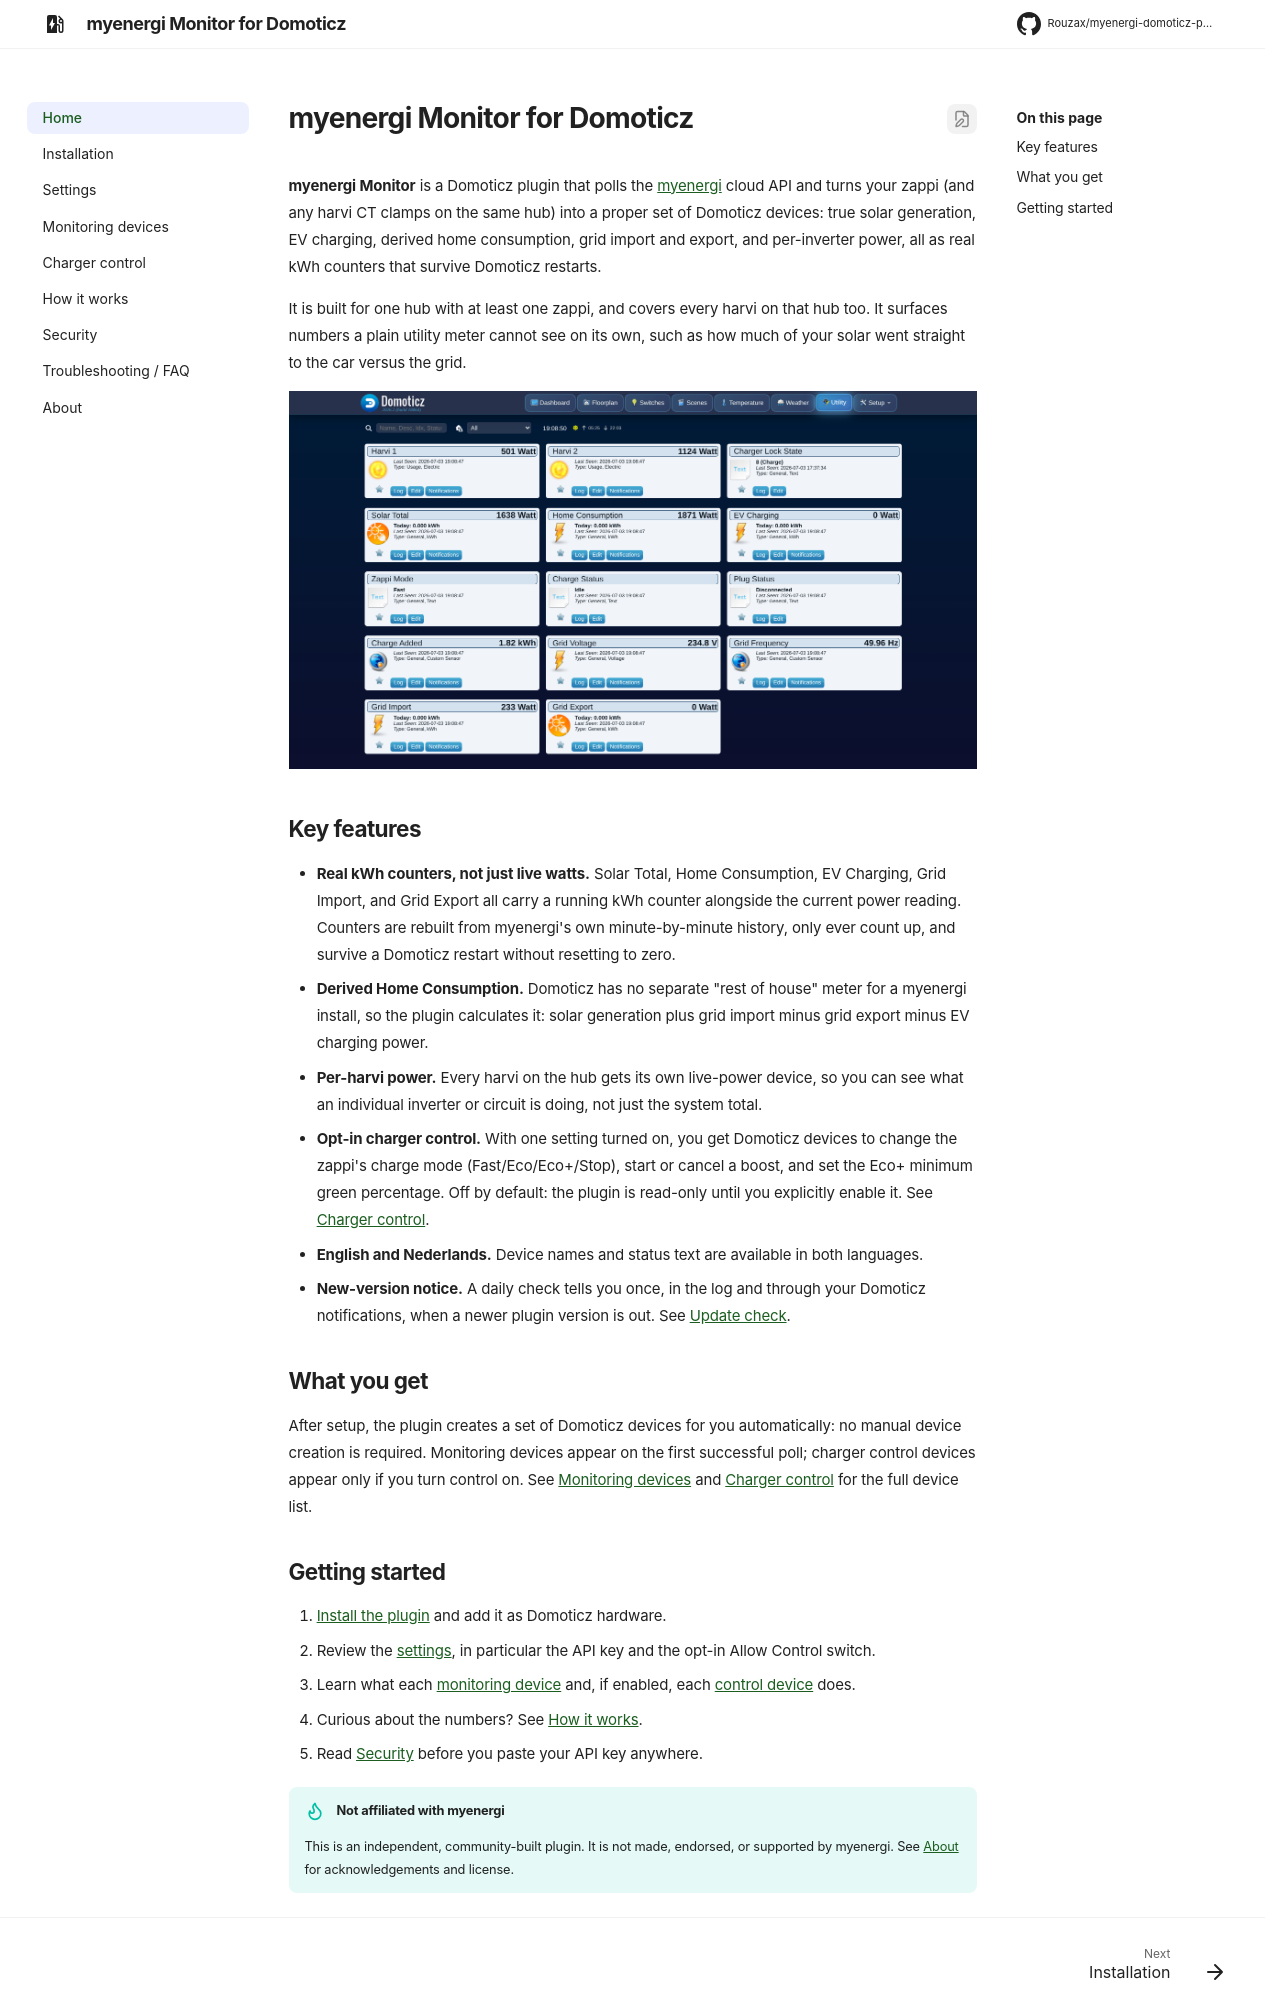

repository: Rouzax/myenergi-domoticz-plugin · page: index.html · generator: mkdocs

# myenergi Monitor for Domoticz

**myenergi Monitor** is a Domoticz plugin that polls the [myenergi](https://myenergi.com) cloud
API and turns your zappi (and any harvi CT clamps on the same hub) into a proper set of
Domoticz devices: true solar generation, EV charging, derived home consumption, grid import and
export, and per-inverter power, all as real kWh counters that survive Domoticz restarts.

It is built for one hub with at least one zappi, and covers every harvi on that hub too. It
surfaces numbers a plain utility meter cannot see on its own, such as how much of your solar
went straight to the car versus the grid.

![The myenergi monitoring devices in Domoticz: solar, home, EV, grid, and per-inverter power](assets/devices-overview.png)

## Key features

- **Real kWh counters, not just live watts.** Solar Total, Home Consumption, EV Charging, Grid
  Import, and Grid Export all carry a running kWh counter alongside the current power reading.
  Counters are rebuilt from myenergi's own minute-by-minute history, only ever count up, and
  survive a Domoticz restart without resetting to zero.
- **Derived Home Consumption.** Domoticz has no separate "rest of house" meter for a myenergi
  install, so the plugin calculates it: solar generation plus grid import minus grid export minus
  EV charging power.
- **Per-harvi power.** Every harvi on the hub gets its own live-power device, so you can see
  what an individual inverter or circuit is doing, not just the system total.
- **Opt-in charger control.** With one setting turned on, you get Domoticz devices to change the
  zappi's charge mode (Fast/Eco/Eco+/Stop), start or cancel a boost, and set the Eco+ minimum
  green percentage. Off by default: the plugin is read-only until you explicitly enable it. See
  [Charger control](control.md).
- **English and Nederlands.** Device names and status text are available in both languages.
- **New-version notice.** A daily check tells you once, in the log and through your Domoticz
  notifications, when a newer plugin version is out. See [Update check](settings.md#update-check).

## What you get

After setup, the plugin creates a set of Domoticz devices for you automatically: no manual
device creation is required. Monitoring devices appear on the first successful poll; charger
control devices appear only if you turn control on. See [Monitoring devices](devices.md) and
[Charger control](control.md) for the full device list.
